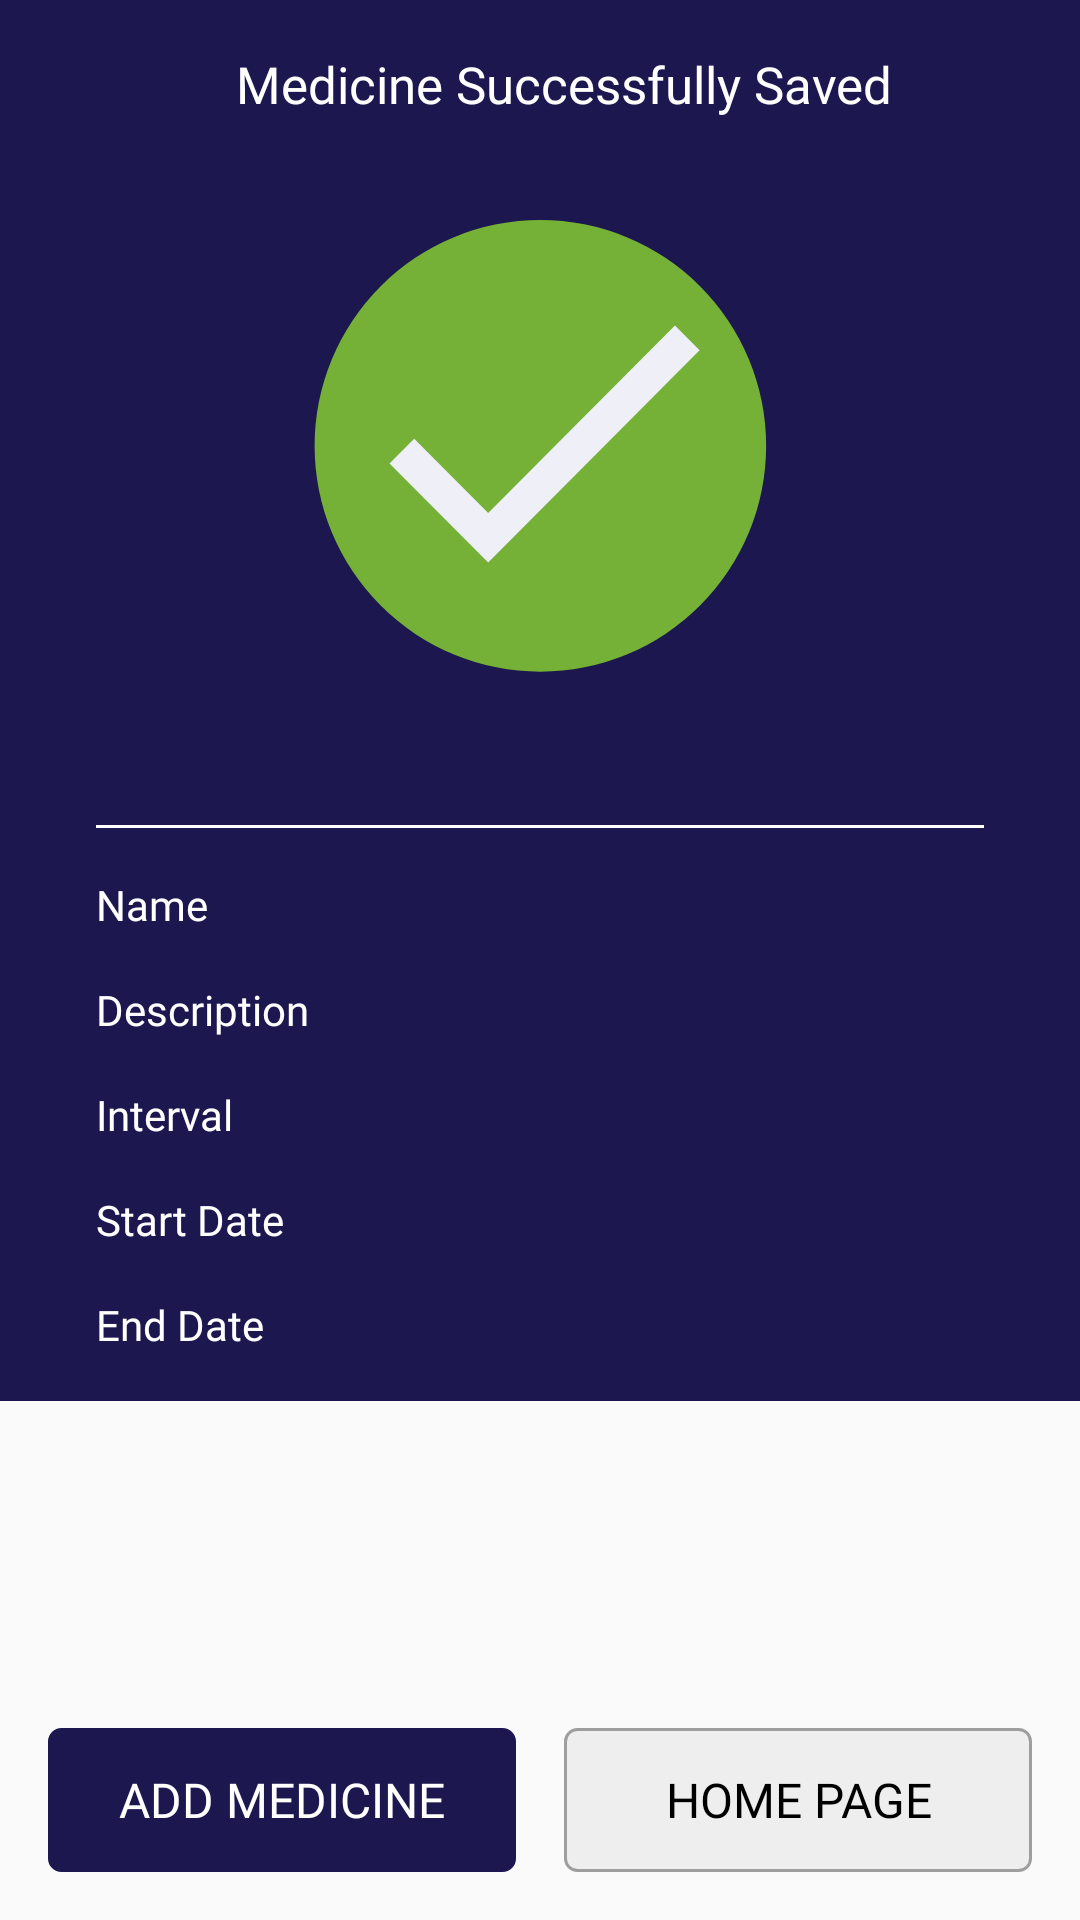

Produce the Android XML layout that renders to this screen, including the resource entries it uses.
<!-- AndroidManifest.xml: activity theme AppTheme.NoActionBar -->
<!-- res/layout/activity_medicine_success.xml -->
<?xml version="1.0" encoding="utf-8"?>
<RelativeLayout xmlns:android="http://schemas.android.com/apk/res/android"
    xmlns:app="http://schemas.android.com/apk/res-auto"
    xmlns:tools="http://schemas.android.com/tools"
    android:layout_width="match_parent"
    android:layout_height="match_parent"
    android:orientation="vertical"
    tools:context="com.androidstudy.andelamedmanager.ui.medicine.ui.MedicineSuccessActivity">

    <android.support.design.widget.AppBarLayout
        android:layout_width="match_parent"
        android:layout_height="wrap_content"
        android:theme="@style/AppTheme.AppBarOverlay">

        <android.support.v7.widget.Toolbar
            android:id="@+id/toolbar"
            android:layout_width="match_parent"
            android:layout_height="?attr/actionBarSize"
            android:background="?attr/colorPrimary"
            app:popupTheme="@style/AppTheme.PopupOverlay">

            <TextView
                android:id="@+id/toolbarTitle"
                style="@style/actionBarTitle"
                android:layout_width="match_parent"
                android:layout_height="match_parent"
                android:text="Medicine Successfully Saved" />

        </android.support.v7.widget.Toolbar>

        <LinearLayout
            android:layout_width="match_parent"
            android:layout_height="wrap_content"
            android:orientation="vertical"
            android:padding="@dimen/padding_normal">

            <ImageView
                android:layout_width="152dp"
                android:layout_height="152dp"
                android:layout_gravity="center"
                app:srcCompat="@drawable/ic_success" />

            <View
                android:layout_width="match_parent"
                android:layout_height="1dp"
                android:layout_marginLeft="@dimen/margin_normal"
                android:layout_marginRight="@dimen/margin_normal"
                android:layout_marginTop="51dp"
                android:background="@color/white" />

            <LinearLayout
                android:layout_width="match_parent"
                android:layout_height="wrap_content"
                android:layout_marginLeft="@dimen/margin_normal"
                android:layout_marginRight="@dimen/margin_normal"
                android:layout_marginTop="@dimen/margin_normal"
                android:orientation="horizontal"
                android:weightSum="1.5">

                <TextView
                    style="@style/successDataDetailsRows"
                    android:layout_width="0dp"
                    android:layout_height="wrap_content"
                    android:layout_marginEnd="@dimen/margin_normal"
                    android:layout_weight="0.5"
                    android:text="Name" />

                <TextView
                    android:id="@+id/textViewMedicineName"
                    style="@style/successDataDetailsRows"
                    android:layout_width="0dp"
                    android:layout_height="wrap_content"
                    android:layout_weight="1"
                    android:gravity="end"
                    tools:text="Name" />

            </LinearLayout>

            <LinearLayout
                android:layout_width="match_parent"
                android:layout_height="wrap_content"
                android:layout_marginLeft="@dimen/margin_normal"
                android:layout_marginRight="@dimen/margin_normal"
                android:layout_marginTop="@dimen/margin_normal"
                android:orientation="horizontal"
                android:weightSum="1.5">

                <TextView
                    style="@style/successDataDetailsRows"
                    android:layout_width="0dp"
                    android:layout_height="wrap_content"
                    android:layout_marginEnd="@dimen/margin_normal"
                    android:layout_weight="0.5"
                    android:text="Description" />

                <TextView
                    android:id="@+id/textViewMedicineDescription"
                    style="@style/successDataDetailsRows"
                    android:layout_width="0dp"
                    android:layout_height="wrap_content"
                    android:layout_weight="1"
                    android:gravity="end"
                    tools:text="Description" />

            </LinearLayout>

            <LinearLayout
                android:layout_width="match_parent"
                android:layout_height="wrap_content"
                android:layout_marginLeft="@dimen/margin_normal"
                android:layout_marginRight="@dimen/margin_normal"
                android:layout_marginTop="@dimen/margin_normal"
                android:orientation="horizontal"
                android:weightSum="1.5">

                <TextView
                    style="@style/successDataDetailsRows"
                    android:layout_width="0dp"
                    android:layout_height="wrap_content"
                    android:layout_marginEnd="@dimen/margin_normal"
                    android:layout_weight="0.5"
                    android:text="Interval" />

                <TextView
                    android:id="@+id/textViewMedicineInterval"
                    style="@style/successDataDetailsRows"
                    android:layout_width="0dp"
                    android:layout_height="wrap_content"
                    android:layout_weight="1"
                    android:gravity="end"
                    tools:text="Interval" />

            </LinearLayout>

            <LinearLayout
                android:layout_width="match_parent"
                android:layout_height="wrap_content"
                android:layout_marginLeft="@dimen/margin_normal"
                android:layout_marginRight="@dimen/margin_normal"
                android:layout_marginTop="@dimen/margin_normal"
                android:orientation="horizontal"
                android:weightSum="1.5">

                <TextView
                    style="@style/successDataDetailsRows"
                    android:layout_width="0dp"
                    android:layout_height="wrap_content"
                    android:layout_marginEnd="@dimen/margin_normal"
                    android:layout_weight="0.5"
                    android:text="Start Date" />

                <TextView
                    android:id="@+id/textViewMedicineStartDate"
                    style="@style/successDataDetailsRows"
                    android:layout_width="0dp"
                    android:layout_height="wrap_content"
                    android:layout_weight="1"
                    android:gravity="end"
                    tools:text="Start Date" />

            </LinearLayout>

            <LinearLayout
                android:layout_width="match_parent"
                android:layout_height="wrap_content"
                android:layout_marginLeft="@dimen/margin_normal"
                android:layout_marginRight="@dimen/margin_normal"
                android:layout_marginTop="@dimen/margin_normal"
                android:orientation="horizontal"
                android:weightSum="1.5">

                <TextView
                    style="@style/successDataDetailsRows"
                    android:layout_width="0dp"
                    android:layout_height="wrap_content"
                    android:layout_marginEnd="@dimen/margin_normal"
                    android:layout_weight="0.5"
                    android:text="End Date" />

                <TextView
                    android:id="@+id/textViewMedicineEndDate"
                    style="@style/successDataDetailsRows"
                    android:layout_width="0dp"
                    android:layout_height="wrap_content"
                    android:layout_weight="1"
                    android:gravity="end"
                    tools:text="End Date" />

            </LinearLayout>

        </LinearLayout>

    </android.support.design.widget.AppBarLayout>

    <LinearLayout
        android:layout_width="match_parent"
        android:layout_height="wrap_content"
        android:layout_alignParentBottom="true"
        android:orientation="horizontal"
        android:padding="@dimen/padding_normal"
        android:weightSum="1">

        <Button
            android:id="@+id/buttonAddMedicine"
            android:layout_width="0dp"
            android:layout_height="wrap_content"
            android:layout_marginEnd="@dimen/margin_normal"
            android:layout_weight=".5"
            android:background="@drawable/save_btn_bg"
            android:clickable="true"
            android:focusable="true"
            android:fontFamily="@font/oxygen_bold"
            android:text="@string/add_medicine"
            android:textAllCaps="true"
            android:textColor="@color/white"
            android:textSize="16sp" />

        <Button
            android:id="@+id/buttonHomePage"
            android:layout_width="0dp"
            android:layout_height="wrap_content"
            android:layout_weight=".5"
            android:background="@drawable/edit_btn_bg"
            android:clickable="true"
            android:focusable="true"
            android:fontFamily="@font/oxygen_bold"
            android:text="@string/home_page"
            android:textAllCaps="true"
            android:textColor="@color/black"
            android:textSize="16sp" />

    </LinearLayout>

</RelativeLayout>
<!-- resources referenced by this layout -->
<resources>
  <color name="black">#000000</color>
  <color name="white">#FFFFFF</color>
  <dimen name="margin_normal">16dp</dimen>
  <dimen name="padding_normal">16dp</dimen>
  <!-- drawable edit_btn_bg (drawable) -->
  <?xml version="1.0" encoding="utf-8"?>
  <shape xmlns:android="http://schemas.android.com/apk/res/android"
      android:shape="rectangle">
  
      <gradient
          android:angle="180"
          android:endColor="@color/grey_200"
          android:startColor="@color/grey_200" />
  
      <solid android:color="@color/grey_200" />
  
      <stroke
          android:width="1dp"
          android:color="@color/grey_400" />
  
      <corners android:radius="4dp" />
  
  </shape>
  <!-- drawable ic_success (drawable) -->
  <vector xmlns:android="http://schemas.android.com/apk/res/android"
      android:width="100dp"
      android:height="100dp"
      android:viewportWidth="100.0"
      android:viewportHeight="100.0">
      <path
          android:pathData="M50.08,50.41m-49.51,0a49.51,49.51 0,1 1,99.02 0a49.51,49.51 0,1 1,-99.02 0"
          android:strokeColor="#00000000"
          android:fillType="evenOdd"
          android:fillColor="#75B137"
          android:strokeWidth="1"/>
      <path
          android:pathData="M38.64,65.13l-16.23,-16.3l-5.41,5.43l21.64,21.73l46.36,-46.57l-5.41,-5.43z"
          android:strokeColor="#00000000"
          android:fillType="nonZero"
          android:fillColor="#EFEFF7"
          android:strokeWidth="1"/>
  </vector>
  <!-- drawable save_btn_bg (drawable) -->
  <?xml version="1.0" encoding="utf-8"?>
  <shape xmlns:android="http://schemas.android.com/apk/res/android"
      android:shape="rectangle">
  
      <gradient
          android:angle="180"
          android:endColor="@color/bg_login_button"
          android:startColor="@color/bg_login_button" />
  
      <solid android:color="@color/bg_login_button" />
  
      <stroke
          android:width="1dp"
          android:color="@color/bg_login_button" />
  
      <corners android:radius="4dp" />
  
  </shape>
  <string name="add_medicine">Add Medicine</string>
  <string name="home_page">Home Page</string>
  <style name="AppTheme.AppBarOverlay" parent="ThemeOverlay.AppCompat.Dark.ActionBar" />
  <style name="AppTheme.PopupOverlay" parent="ThemeOverlay.AppCompat.Light" />
  <style name="actionBarTitle">
          <item name="android:textColor">@color/white</item>
          <item name="android:textSize">17sp</item>
          <item name="android:fontFamily">@font/oxygen_bold</item>
          <item name="android:gravity">center</item>
      </style>
  <style name="successDataDetailsRows">
          <item name="android:textSize">14sp</item>
          <item name="android:textColor">@color/white</item>
          <item name="android:fontFamily">@font/oxygen_bold</item>
      </style>
  <style name="AppTheme.NoActionBar">
          <item name="windowActionBar">false</item>
          <item name="windowNoTitle">true</item>
      </style>
  <color name="grey_200">#EEEEEE</color>
  <color name="grey_400">#9E9E9E</color>
  <color name="bg_login_button">#1D174F</color>
</resources>
